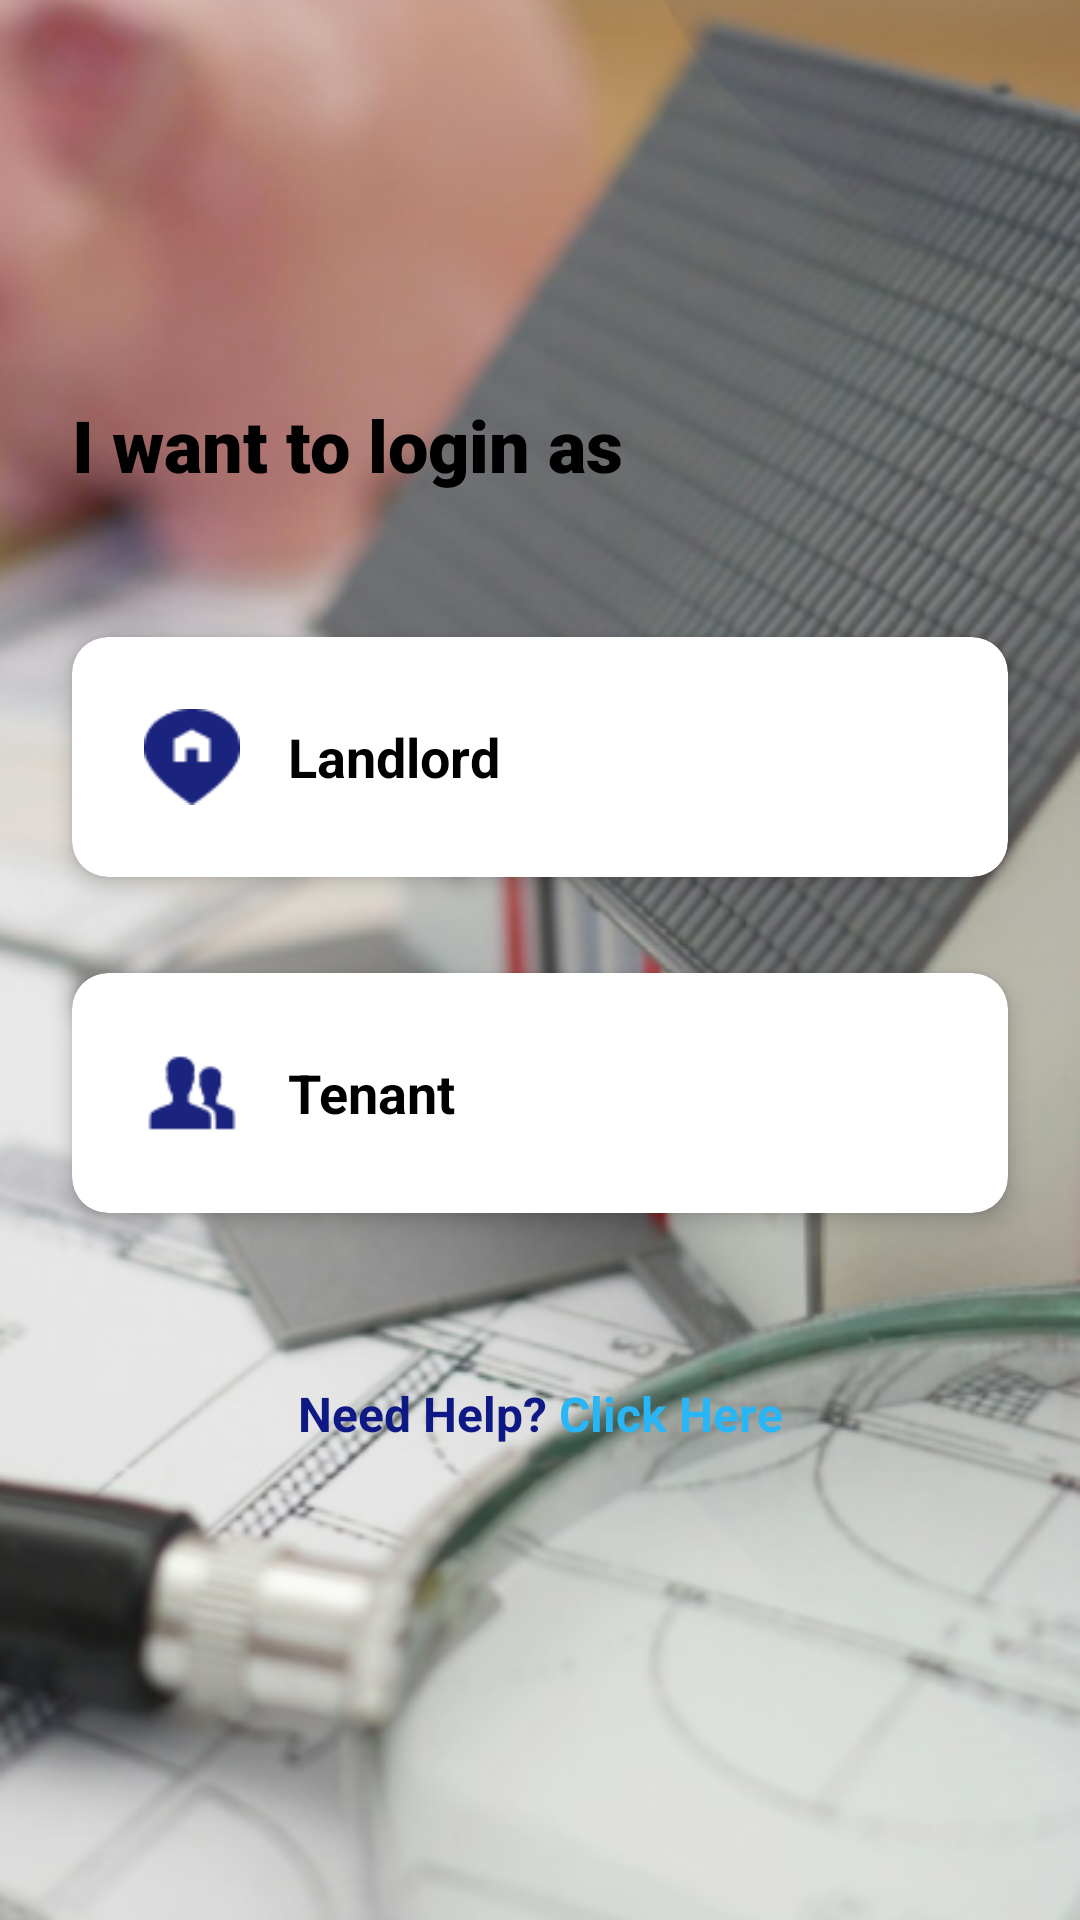

Write the Android layout XML for this screen, with the resource values it uses.
<!-- AndroidManifest.xml: application theme Theme.TGMRentify -->
<!-- res/layout/activity_role_selection.xml -->
<?xml version="1.0" encoding="utf-8"?>
<androidx.constraintlayout.widget.ConstraintLayout xmlns:android="http://schemas.android.com/apk/res/android"
    xmlns:app="http://schemas.android.com/apk/res-auto"
    xmlns:tools="http://schemas.android.com/tools"
    android:layout_width="match_parent"
    android:layout_height="match_parent"
    android:background="@color/white"
    tools:context=".view.RoleSelectionActivity">

    <ImageView
        android:id="@+id/background_image"
        android:layout_width="match_parent"
        android:layout_height="match_parent"
        android:alpha="5"
        android:contentDescription="@string/background_image_desc"
        android:scaleType="centerCrop"
        android:src="@drawable/bg_role_selection"
        tools:layout_editor_absoluteX="0dp"
        tools:layout_editor_absoluteY="-26dp" />

    <TextView
        android:id="@+id/tv_title"
        android:layout_width="0dp"
        android:layout_height="wrap_content"
        android:layout_marginStart="24dp"
        android:layout_marginTop="132dp"
        android:layout_marginEnd="24dp"
        android:fontFamily="sans-serif-black"
        android:text="I want to login as"
        android:textColor="@color/black"
        android:textSize="24sp"
        android:textStyle="bold"
        app:layout_constraintEnd_toEndOf="parent"
        app:layout_constraintHorizontal_bias="0.0"
        app:layout_constraintStart_toStartOf="parent"
        app:layout_constraintTop_toTopOf="parent" />

    <androidx.cardview.widget.CardView
        android:id="@+id/card_landlord"
        android:layout_width="0dp"
        android:layout_height="wrap_content"
        android:layout_marginStart="24dp"
        android:layout_marginTop="48dp"
        android:layout_marginEnd="24dp"
        app:cardCornerRadius="12dp"
        app:cardElevation="4dp"
        app:contentPadding="24dp"
        app:layout_constraintEnd_toEndOf="parent"
        app:layout_constraintHorizontal_bias="0.0"
        app:layout_constraintStart_toStartOf="parent"
        app:layout_constraintTop_toBottomOf="@+id/tv_title">

        <LinearLayout
            android:layout_width="match_parent"
            android:layout_height="wrap_content"
            android:gravity="center_vertical"
            android:orientation="horizontal">

            <ImageView
                android:layout_width="32dp"
                android:layout_height="32dp"
                android:contentDescription="Landlord icon"
                android:src="@drawable/ic_landlord_pin"
                app:tint="@color/colorPrimary" />

            <TextView
                android:layout_width="wrap_content"
                android:layout_height="wrap_content"
                android:layout_marginStart="16dp"
                android:text="Landlord"
                android:textColor="@color/black"
                android:textSize="18sp"
                android:textStyle="bold" />
        </LinearLayout>
    </androidx.cardview.widget.CardView>

    <androidx.cardview.widget.CardView
        android:id="@+id/card_tenant"
        android:layout_width="0dp"
        android:layout_height="wrap_content"
        android:layout_marginStart="24dp"
        android:layout_marginTop="32dp"
        android:layout_marginEnd="24dp"
        app:cardCornerRadius="12dp"
        app:cardElevation="4dp"
        app:contentPadding="24dp"
        app:layout_constraintEnd_toEndOf="parent"
        app:layout_constraintHorizontal_bias="0.0"
        app:layout_constraintStart_toStartOf="parent"
        app:layout_constraintTop_toBottomOf="@+id/card_landlord">

        <LinearLayout
            android:layout_width="match_parent"
            android:layout_height="wrap_content"
            android:gravity="center_vertical"
            android:orientation="horizontal">

            <ImageView
                android:layout_width="32dp"
                android:layout_height="32dp"
                android:contentDescription="Tenant icon"
                android:src="@drawable/ic_tenant_group"
                app:tint="@color/colorPrimary" />

            <TextView
                android:layout_width="wrap_content"
                android:layout_height="wrap_content"
                android:layout_marginStart="16dp"
                android:text="Tenant"
                android:textColor="@color/black"
                android:textSize="18sp"
                android:textStyle="bold" />
        </LinearLayout>
    </androidx.cardview.widget.CardView>

    <LinearLayout
        android:id="@+id/text_need_help"
        android:layout_width="wrap_content"
        android:layout_height="wrap_content"
        android:layout_marginTop="56dp"
        android:orientation="horizontal"
        app:layout_constraintEnd_toEndOf="parent"
        app:layout_constraintStart_toStartOf="parent"
        app:layout_constraintTop_toBottomOf="@+id/card_tenant">

        <TextView
            android:layout_width="wrap_content"
            android:layout_height="wrap_content"
            android:text="Need Help? "
            android:textColor="@color/royal_blue"
            android:textSize="16sp"
            android:textStyle="bold" />

        <TextView
            android:layout_width="wrap_content"
            android:layout_height="wrap_content"
            android:text="Click Here"
            android:textColor="@color/accent_400"
            android:textSize="16sp"
            android:textStyle="bold" />
    </LinearLayout>

</androidx.constraintlayout.widget.ConstraintLayout>
<!-- resources referenced by this layout -->
<resources>
  <color name="accent_400">#29B6F6</color>
  <color name="black">#FF000000</color>
  <color name="colorPrimary">#1A237E</color>
  <color name="royal_blue">#0F1986</color>
  <color name="white">#FFFFFFFF</color>
  <!-- drawable bg_role_selection: png bitmap (drawable, 289285 bytes) -->
  <!-- drawable ic_landlord_pin: png bitmap (drawable, 946 bytes) -->
  <!-- drawable ic_tenant_group: png bitmap (drawable, 828 bytes) -->
  <string name="background_image_desc">Blurred image background for role selection.</string>
  <style name="Theme.TGMRentify" parent="Base.Theme.TGMRentify" />
  <style name="Base.Theme.TGMRentify" parent="Theme.Material3.DayNight.NoActionBar">
          
          <item name="colorPrimary">@color/colorPrimary</item>
          <item name="colorPrimaryDark">@color/colorPrimaryDark</item>
          <item name="colorAccent">@color/colorAccent</item>
  
          
          <item name="android:statusBarColor">@color/colorPrimaryDark</item>
  
          
          <item name="android:navigationBarColor">@color/app_navbar_blue</item>
          <item name="android:windowTranslucentNavigation">false</item>
  
          
          <item name="android:windowBackground">@color/white</item>
          <item name="android:colorBackground">@color/white</item>
  
          
          <item name="android:forceDarkAllowed" tools:targetApi="29">false</item>
  
          
          <item name="android:windowLightStatusBar">false</item>
      </style>
  <color name="colorPrimaryDark">#141B65</color>
  <color name="colorAccent">#FFC107</color>
  <color name="app_navbar_blue">#0D0D3A</color>
</resources>
